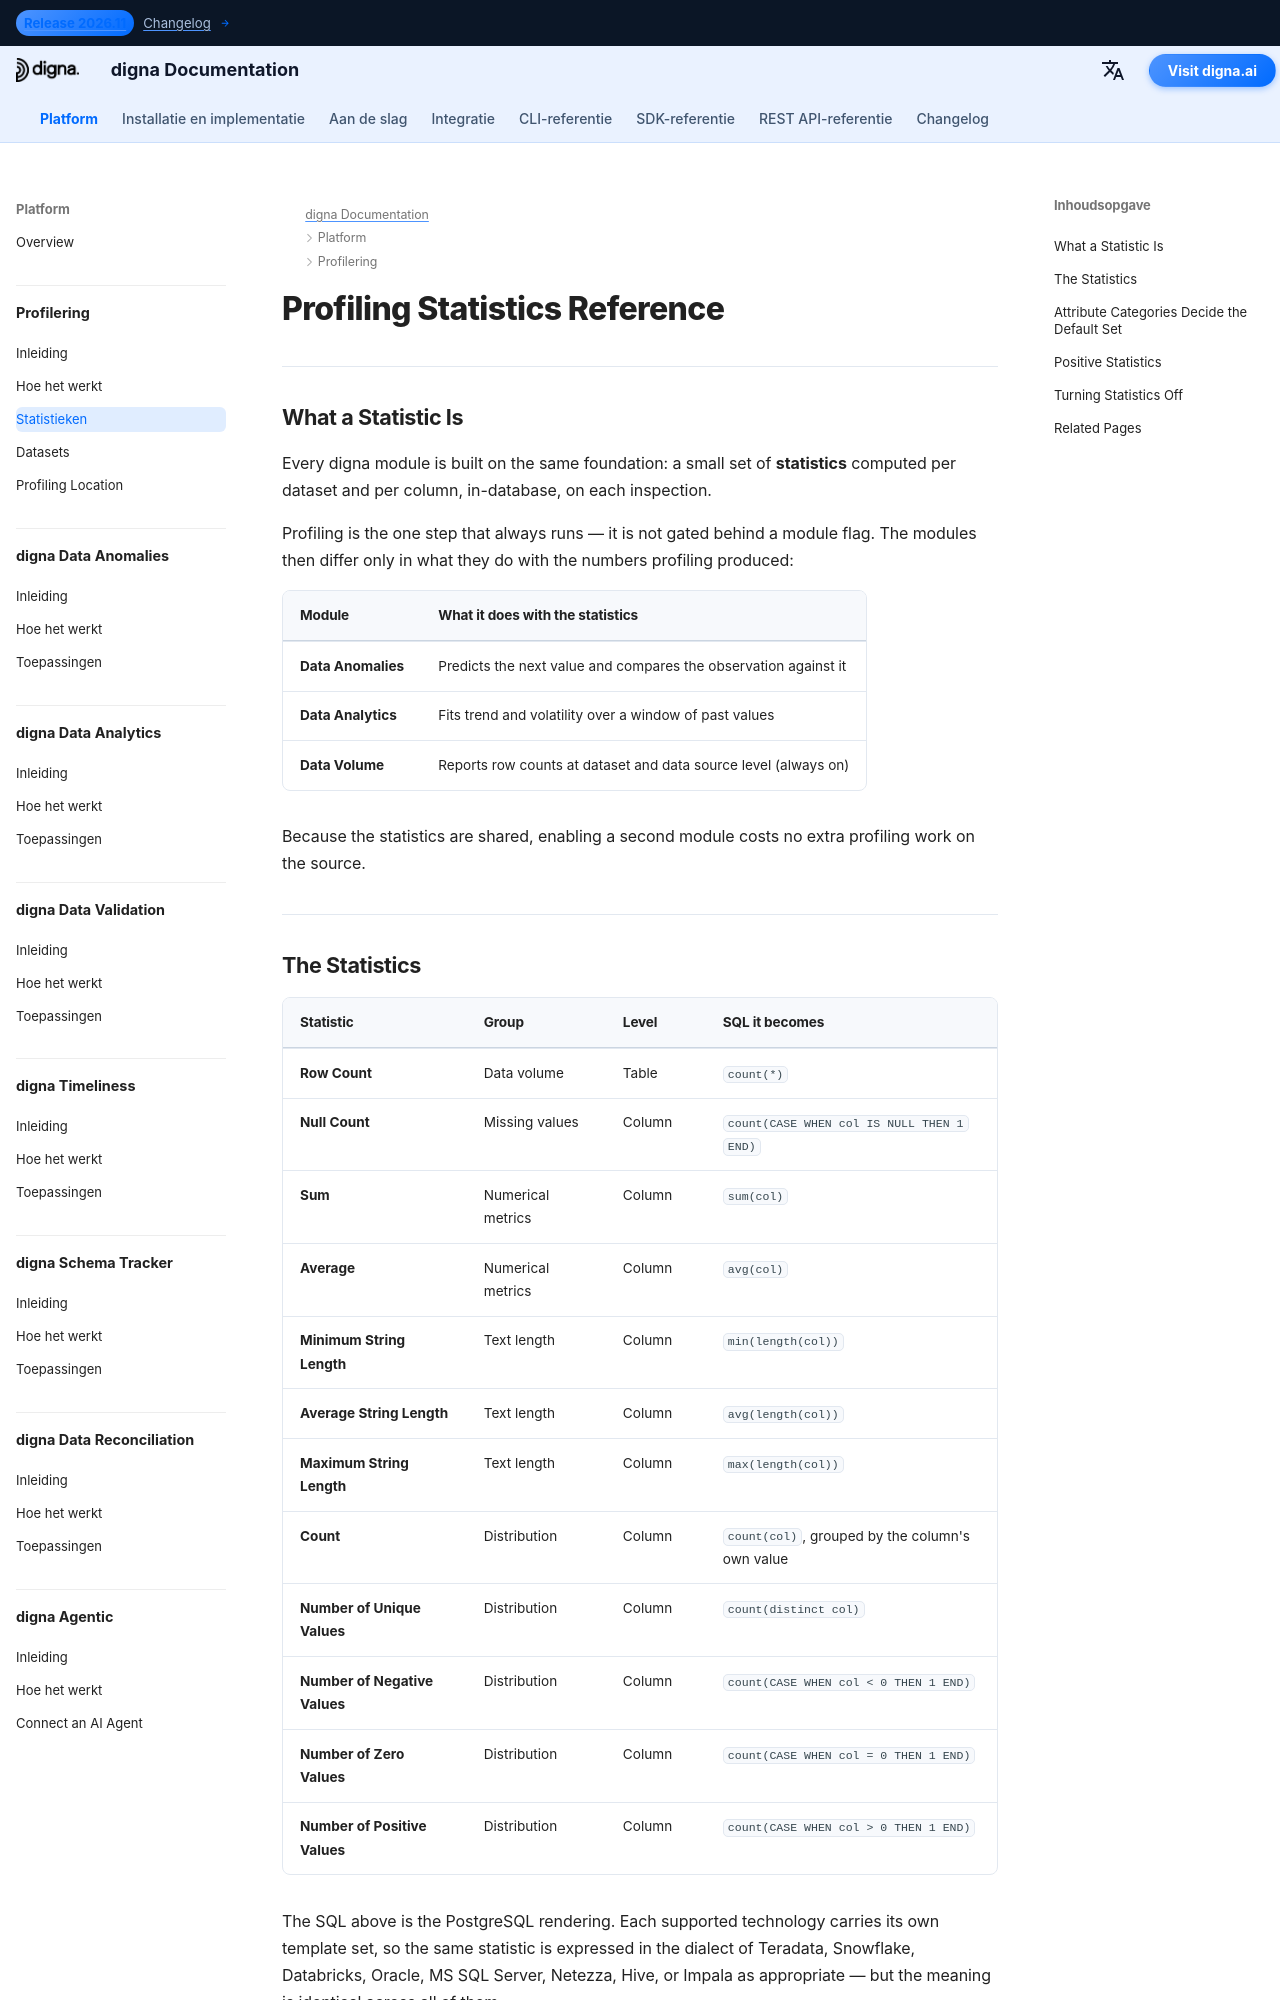

repository: dignaai/digna-docs · page: nl/platform/profiling/statistics/index.html · generator: mkdocs

---
title: Profiling Statistics Reference | digna Documentation
description: The complete reference of statistics digna computes while profiling a data source — Row Count, Null Count, Sum, Average, string lengths, distribution counts — which attribute category enables each one, and how each is translated into SQL.
image: /assets/logo_square.png
keywords:
  - digna statistics
  - data profiling metrics
  - null count
  - row count
  - average string length
  - attribute category
  - numerical categorical unspecified
  - data quality metrics
  - quality of data
  - observability of data
  - in-database profiling
lang: en
robots: index, follow
og_title: Profiling Statistics Reference | digna Documentation
og_description: Every statistic digna computes while profiling, which attribute category enables it, and what it means for anomaly detection.
og_image: /assets/logo_square.png
og_type: article
twitter_card: summary_large_image
---

# Profiling Statistics Reference

---

## What a Statistic Is

Every digna module is built on the same foundation: a small set of **statistics** computed per dataset and per column, in-database, on each inspection.

Profiling is the one step that always runs — it is not gated behind a module flag. The modules then differ only in what they do with the numbers profiling produced:

| Module | What it does with the statistics |
|---|---|
| **Data Anomalies** | Predicts the next value and compares the observation against it |
| **Data Analytics** | Fits trend and volatility over a window of past values |
| **Data Volume** | Reports row counts at dataset and data source level (always on) |

Because the statistics are shared, enabling a second module costs no extra profiling work on the source.

---
